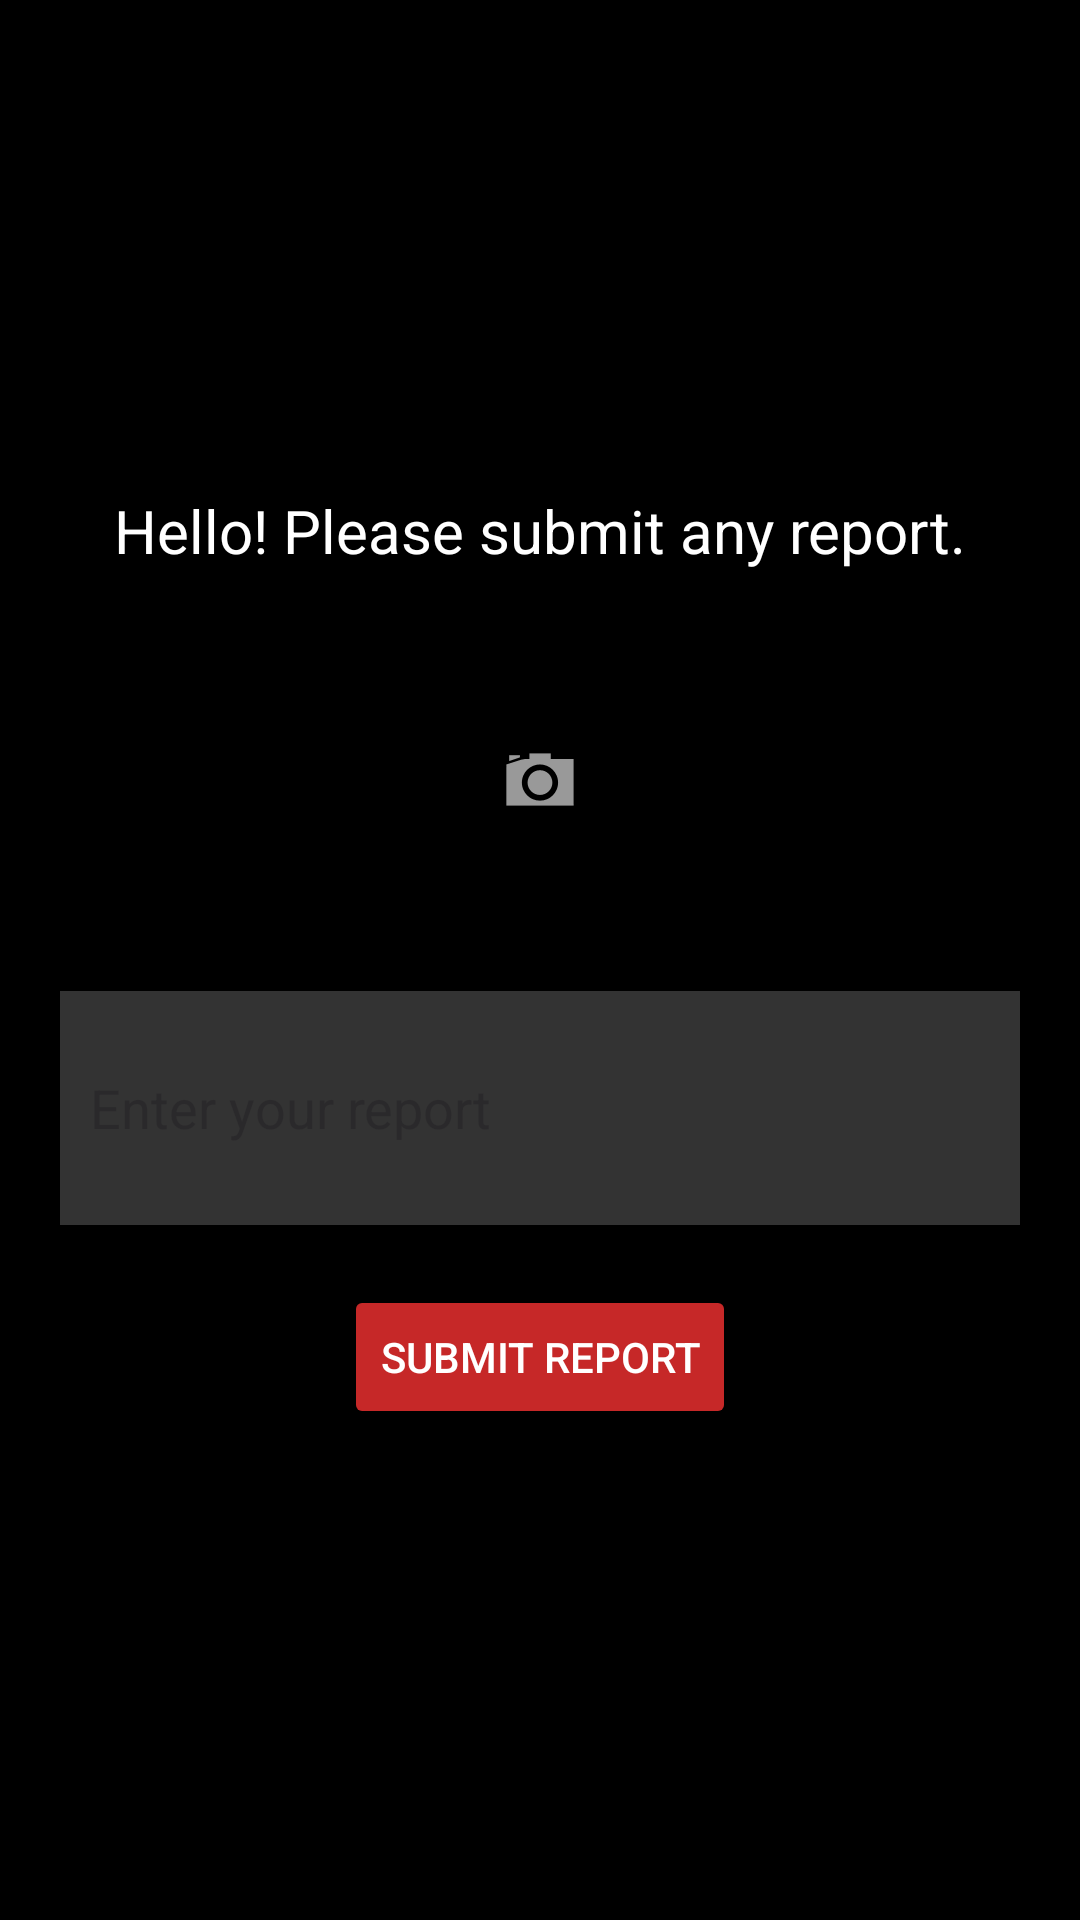

This screen was rendered from an Android layout file. Write that file and the resources it references.
<!-- AndroidManifest.xml: application theme Theme.Material3.Light -->
<!-- res/layout/activity_report.xml -->
<?xml version="1.0" encoding="utf-8"?>
<LinearLayout xmlns:android="http://schemas.android.com/apk/res/android"
    android:layout_width="match_parent"
    android:layout_height="match_parent"
    android:orientation="vertical"
    android:gravity="center"
    android:background="#000000"
    android:padding="20dp">

    
    <TextView
        android:id="@+id/helloText"
        android:layout_width="wrap_content"
        android:layout_height="wrap_content"
        android:text="@string/hello_please_submit_any_report"
        android:textColor="#FFFFFF"
        android:textSize="20sp"
        android:layout_marginBottom="20dp" />

    
    <ImageButton
        android:id="@+id/selectImageButton"
        android:layout_width="100dp"
        android:layout_height="100dp"
        android:src="@android:drawable/ic_menu_camera"
        android:contentDescription="@string/select_image"
        android:background="?android:attr/selectableItemBackgroundBorderless"
        android:layout_marginBottom="20dp" />

    
    <ImageView
        android:id="@+id/selectedImageView"
        android:layout_width="200dp"
        android:layout_height="200dp"
        android:layout_marginBottom="20dp"
        android:visibility="gone"/>

    
    <EditText
        android:id="@+id/reportEditText"
        android:layout_width="match_parent"
        android:layout_height="78dp"
        android:layout_marginBottom="20dp"
        android:background="#333333"
        android:hint="@string/enter_your_report"
        android:padding="10dp"
        android:textColor="#FFFFFF" />

    
    <Button
        android:id="@+id/submitReportButton"
        android:layout_width="wrap_content"
        android:layout_height="wrap_content"
        android:text="@string/submit_report"
        android:backgroundTint="#C62828"
        android:textColor="#FFFFFF" />
</LinearLayout>
<!-- resources referenced by this layout -->
<resources>
  <string name="enter_your_report">Enter your report</string>
  <string name="hello_please_submit_any_report">Hello! Please submit any report.</string>
  <string name="select_image">Select Image</string>
  <string name="submit_report">Submit Report</string>
</resources>
